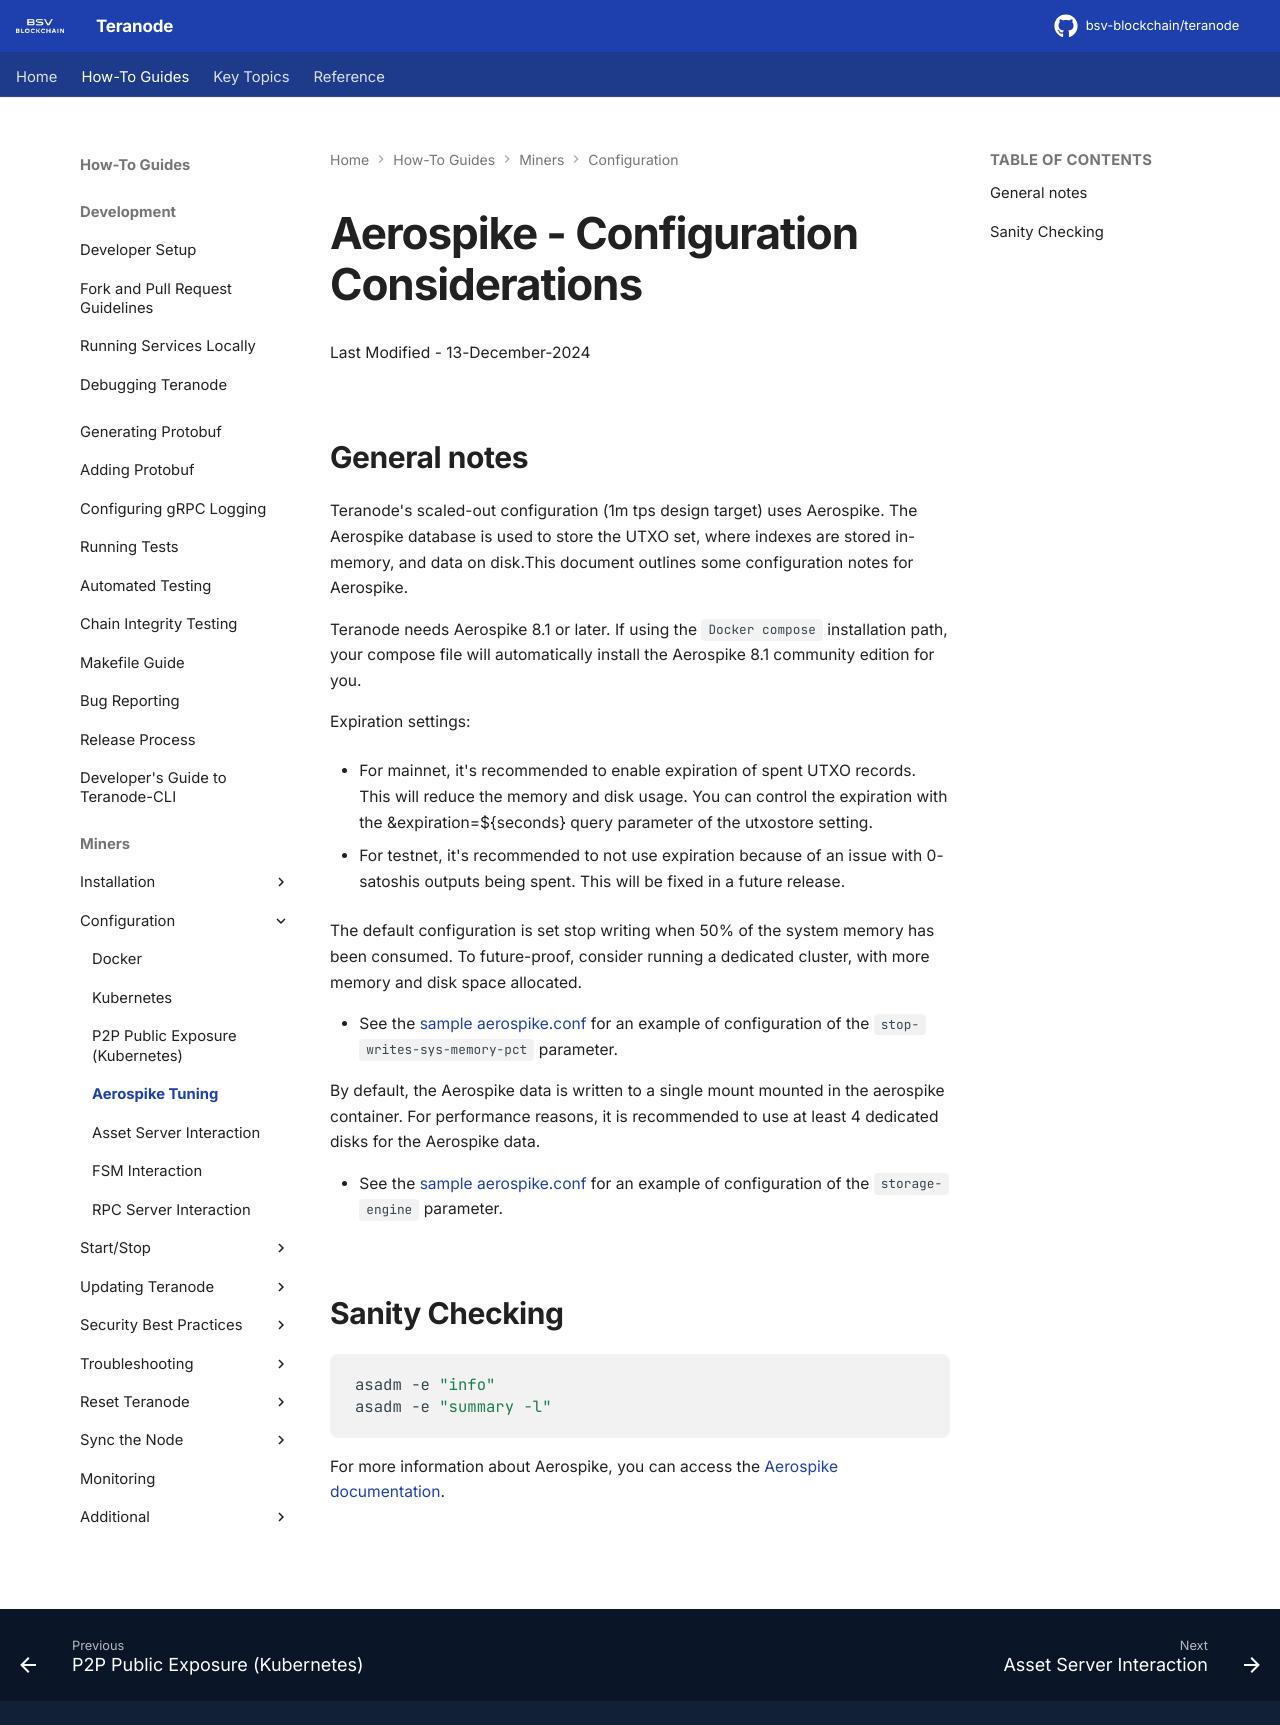

repository: bsv-blockchain/teranode · page: howto/miners/minersHowToAerospikeTuning/index.html · generator: mkdocs

# Aerospike - Configuration Considerations

Last Modified - 13-December-2024

## General notes

Teranode's scaled-out configuration (1m tps design target) uses Aerospike. The Aerospike database is used to store the UTXO set, where indexes are stored in-memory, and data on disk.This document outlines some configuration notes for Aerospike.

Teranode needs Aerospike 8.1 or later. If using the `Docker compose` installation path, your compose file will automatically install the Aerospike 8.1 community edition for you.

Expiration settings:

- For mainnet, it's recommended to enable expiration of spent UTXO records. This will reduce the memory and disk usage. You can control the expiration with the &expiration=${seconds} query parameter of the utxostore setting.

- For testnet, it's recommended to not use expiration because of an issue with 0-satoshis outputs being spent. This will be fixed in a future release.

The default configuration is set stop writing when 50% of the system memory has been consumed. To future-proof, consider running a dedicated cluster, with more memory and disk space allocated.

- See the [sample aerospike.conf](https://github.com/bsv-blockchain/teranode/blob/main/deploy/docker/base/aerospike.conf) for an example of configuration of the `stop-writes-sys-memory-pct` parameter.

By default, the Aerospike data is written to a single mount mounted in the aerospike container. For performance reasons, it is recommended to use at least 4 dedicated disks for the Aerospike data.

- See the [sample aerospike.conf](https://github.com/bsv-blockchain/teranode/blob/main/deploy/docker/base/aerospike.conf) for an example of configuration of the `storage-engine` parameter.

## Sanity Checking

```bash
asadm -e "info"
asadm -e "summary -l"
```

For more information about Aerospike, you can access the [Aerospike documentation](https://www.aerospike.com/docs).
